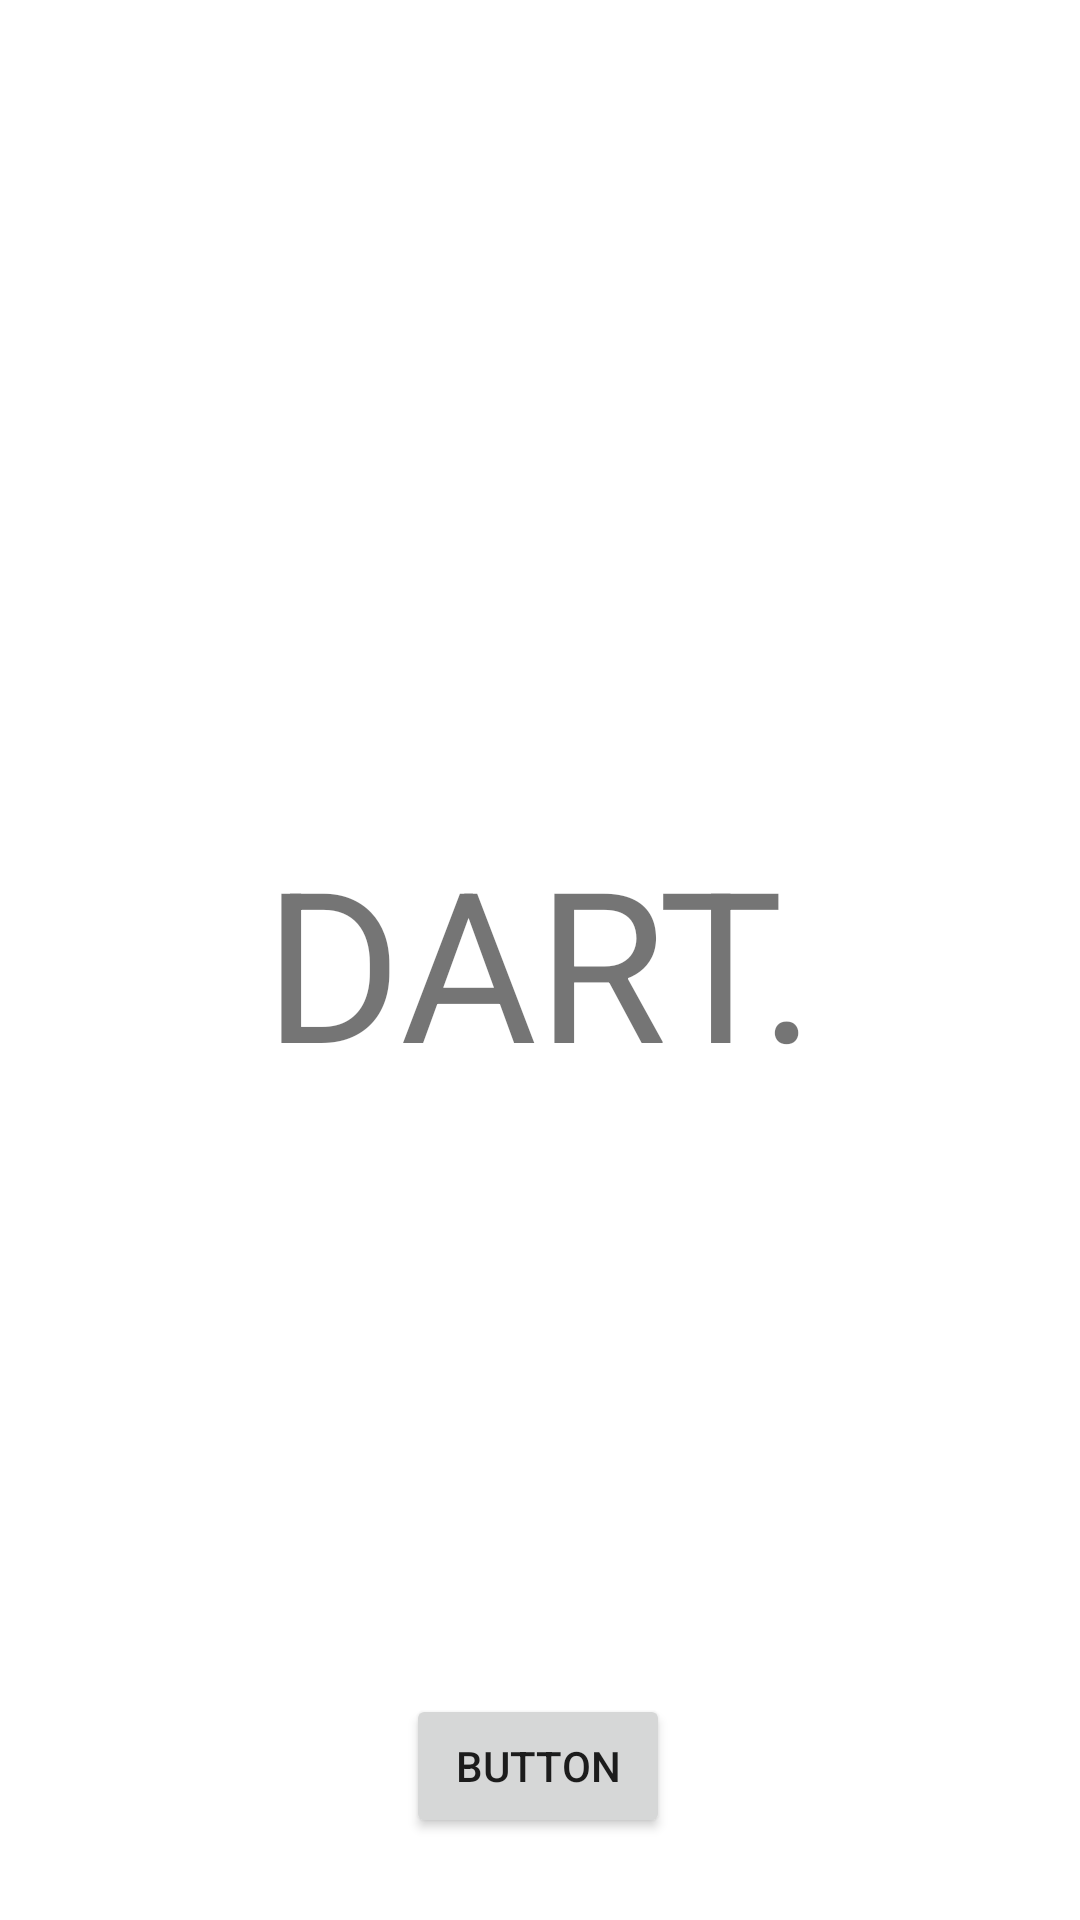

Produce the Android XML layout that renders to this screen, including the resource entries it uses.
<!-- AndroidManifest.xml: application theme Theme.Dart -->
<!-- res/layout/accueil_graph.xml -->
<?xml version="1.0" encoding="utf-8"?>
<androidx.constraintlayout.widget.ConstraintLayout xmlns:android="http://schemas.android.com/apk/res/android"
    xmlns:app="http://schemas.android.com/apk/res-auto"
    xmlns:tools="http://schemas.android.com/tools"
    android:layout_width="match_parent"
    android:layout_height="match_parent">

    <Button
        android:id="@+id/button"
        android:layout_width="wrap_content"
        android:layout_height="wrap_content"
        android:text="Button"
        app:layout_constraintBottom_toBottomOf="parent"
        app:layout_constraintEnd_toEndOf="parent"
        app:layout_constraintHorizontal_bias="0.498"
        app:layout_constraintStart_toStartOf="parent"
        app:layout_constraintTop_toBottomOf="@+id/textView"
        app:layout_constraintVertical_bias="0.879" />

    <TextView
        android:id="@+id/textView"
        android:layout_width="wrap_content"
        android:layout_height="wrap_content"
        android:text="DART."
        android:textSize="70sp"
        app:layout_constraintBottom_toBottomOf="parent"
        app:layout_constraintEnd_toEndOf="parent"
        app:layout_constraintStart_toStartOf="parent"
        app:layout_constraintTop_toTopOf="parent" />
</androidx.constraintlayout.widget.ConstraintLayout>
<!-- resources referenced by this layout -->
<resources>
  <style name="Theme.Dart" parent="Theme.MaterialComponents.DayNight.DarkActionBar">
          
          <item name="colorPrimary">@color/vert_fonce</item>
          <item name="colorPrimaryVariant">@color/purple_700</item>
          <item name="colorOnPrimary">@color/white</item>
          
          <item name="colorSecondary">@color/teal_200</item>
          <item name="colorSecondaryVariant">@color/teal_700</item>
          <item name="colorOnSecondary">@color/black</item>
          
          <item name="android:statusBarColor" tools:targetApi="l">?attr/colorPrimaryVariant</item>
          
      </style>
  <color name="vert_fonce">#196B0B</color>
  <color name="purple_700">#FF3700B3</color>
  <color name="white">#FFFFFFFF</color>
  <color name="teal_200">#FF03DAC5</color>
  <color name="teal_700">#FF018786</color>
  <color name="black">#FF000000</color>
</resources>
